Dataset: casting_data_augm (GitHub, AdKamat2411/Manufacturing-Detection). Classes: defective front, ok front.

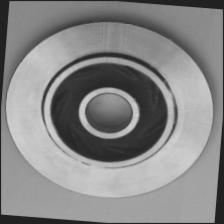
Label: ok front

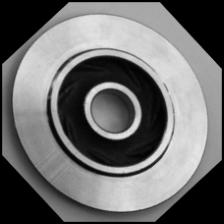
Label: ok front

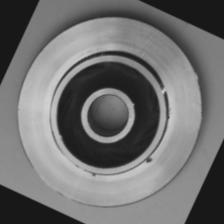
Label: defective front

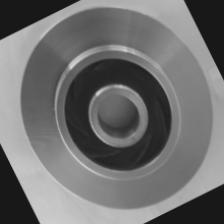
Label: ok front

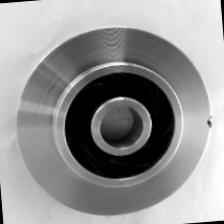
Label: defective front

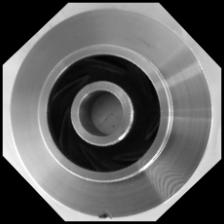
Label: defective front
